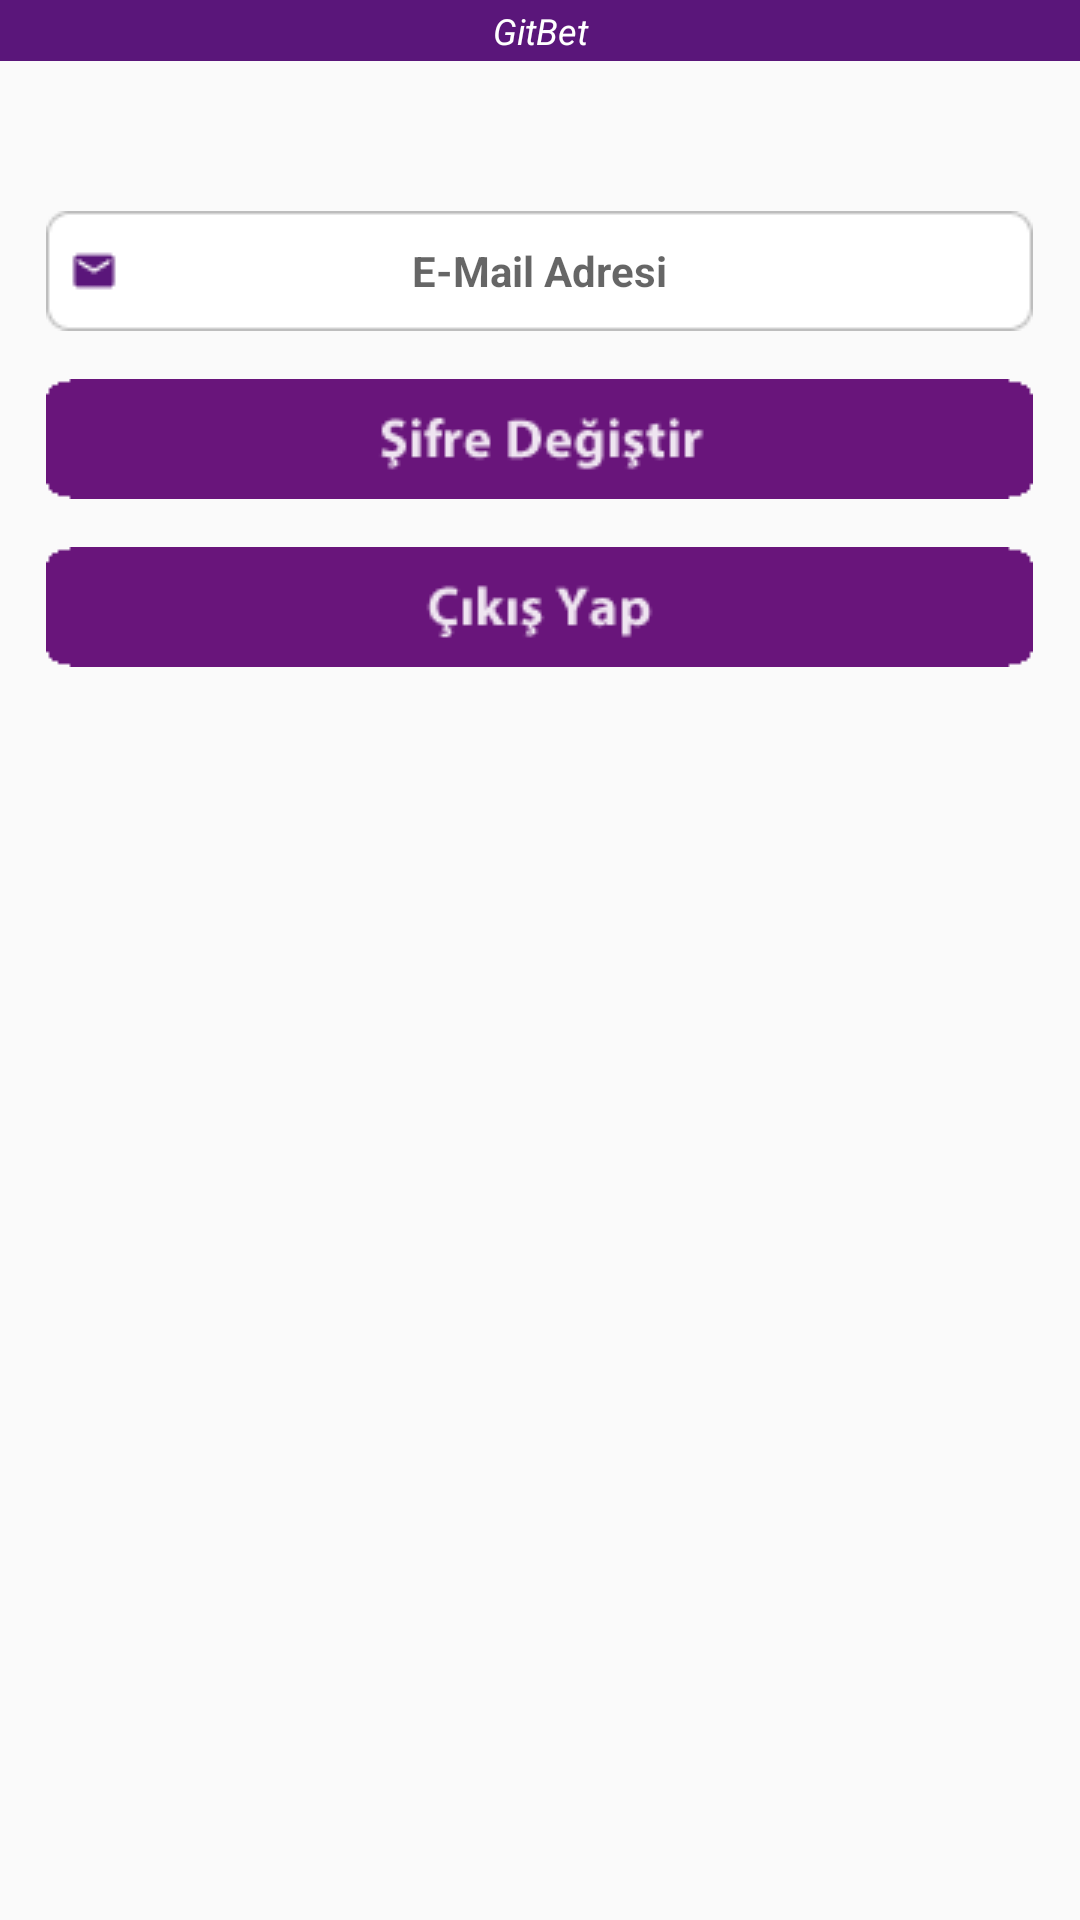

Produce the Android XML layout that renders to this screen, including the resource entries it uses.
<!-- AndroidManifest.xml: application theme Theme.GitBetProject -->
<!-- res/layout/fragment_profile.xml -->
<?xml version="1.0" encoding="utf-8"?>
<LinearLayout xmlns:android="http://schemas.android.com/apk/res/android"
    xmlns:tools="http://schemas.android.com/tools"
    android:layout_width="match_parent"
    android:layout_height="match_parent"
    tools:context=".feed.profile.ProfileFragment"
    android:orientation="vertical"
    android:id="@+id/profile_layout">
    <RelativeLayout
        android:id="@+id/feed_relative"
        android:layout_width="match_parent"
        android:layout_height="wrap_content"
        android:background="@color/checkbox"
        android:padding="2dp">

        <androidx.appcompat.widget.AppCompatTextView
            android:layout_width="match_parent"
            android:layout_height="wrap_content"
            android:gravity="center"
            android:text="GitBet"
            android:textStyle="italic"
            android:theme="@style/textTheme"/>
    </RelativeLayout>

    <androidx.appcompat.widget.AppCompatTextView
        android:id="@+id/profile_mail_adress_textView"
        android:layout_width="wrap_content"
        android:layout_height="wrap_content"
        android:layout_marginTop="50dp"
        android:background="@drawable/emailtextbackground"
        android:layout_gravity="center"
        android:textStyle="bold"
        android:hint="@string/email_address"
        android:gravity="center"
        />

    <androidx.appcompat.widget.AppCompatButton
        android:id="@+id/profile_change_password_button"
        android:layout_width="wrap_content"
        android:layout_height="40dp"
        android:elevation="3dp"
        android:layout_gravity="center"
        android:layout_marginTop="@dimen/medium_size"
        android:background="@drawable/changepass"
        android:clickable="true"/>

    <androidx.appcompat.widget.AppCompatButton
        android:id="@+id/profile_logut_button"
        android:layout_width="wrap_content"
        android:layout_height="40sp"
        android:elevation="3dp"
        android:layout_gravity="center"
        android:layout_marginTop="@dimen/medium_size"
        android:background="@drawable/logout"
        android:clickable="true"/>

</LinearLayout>
<!-- resources referenced by this layout -->
<resources>
  <color name="checkbox">#5A167A</color>
  <dimen name="medium_size">16dp</dimen>
  <!-- drawable changepass: png bitmap (drawable, 65372 bytes) -->
  <!-- drawable emailtextbackground: png bitmap (drawable, 940 bytes) -->
  <!-- drawable logout: png bitmap (drawable, 65208 bytes) -->
  <string name="email_address">E-Mail Adresi</string>
  <style name="textTheme">
          <item name="android:textSize">12sp</item>
          <item name="android:textColor">@color/white</item>
          <item name="android:textStyle">bold</item>
      </style>
  <style name="Theme.GitBetProject" parent="Theme.AppCompat.Light.NoActionBar">
          <item name="android:statusBarColor">@color/checkbox</item>
  
      </style>
  <color name="white">#FFFFFFFF</color>
</resources>
